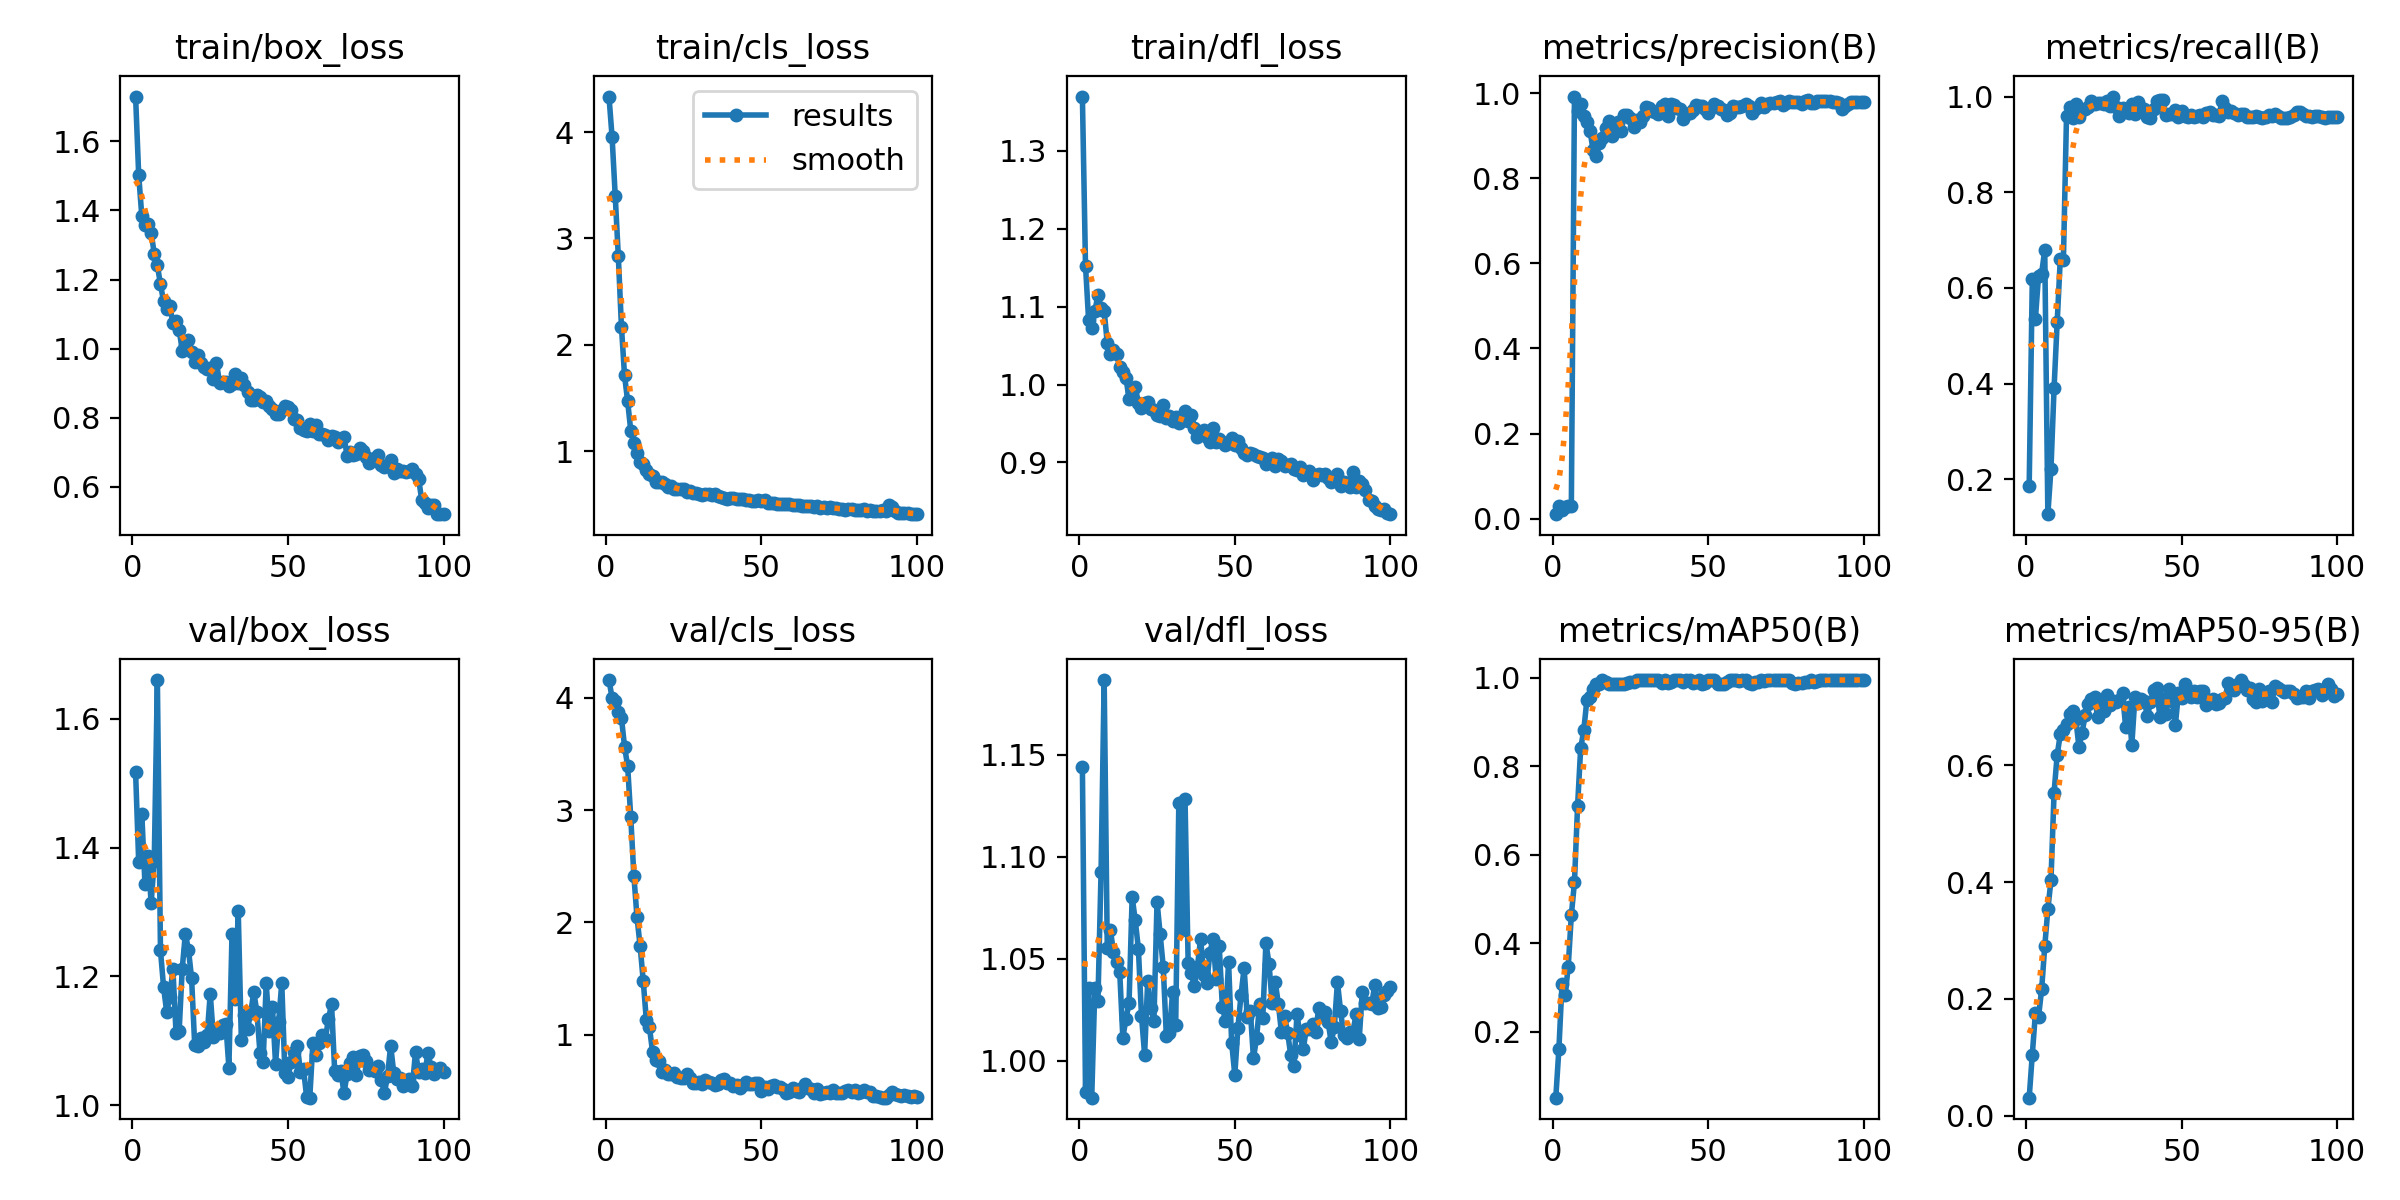

The file beside this chart, header and first rows:
epoch, time, train/box_loss, train/cls_loss, train/dfl_loss, metrics/precision(B), metrics/recall(B), metrics/mAP50(B), metrics/mAP50-95(B), val/box_loss, val/cls_loss, val/dfl_loss, lr/pg0, lr/pg1, lr/pg2
1, 2.889, 1.729, 4.334, 1.369, 0.01042, 0.1869, 0.05133, 0.03103, 1.517, 4.157, 1.144, 6.003e-05, 6.003e-05, 6.003e-05
2, 4.957, 1.502, 3.951, 1.153, 0.02992, 0.6178, 0.1616, 0.1049, 1.377, 3.998, 0.9845, 0.0001255, 0.0001255, 0.0001255
3, 7.047, 1.383, 3.403, 1.082, 0.02032, 0.5353, 0.308, 0.1756, 1.453, 3.968, 1.035, 0.0001896, 0.0001896, 0.0001896
4, 9.152, 1.358, 2.832, 1.073, 0.02844, 0.6257, 0.2825, 0.1691, 1.344, 3.87, 0.9818, 0.0002524, 0.0002524, 0.0002524
5, 11.23, 1.36, 2.172, 1.094, 0.03042, 0.63, 0.3475, 0.2162, 1.387, 3.822, 1.036, 0.0003139, 0.0003139, 0.0003139
6, 13.27, 1.336, 1.712, 1.114, 0.02988, 0.6796, 0.4642, 0.2897, 1.314, 3.565, 1.029, 0.0003741, 0.0003741, 0.0003741
7, 15.31, 1.275, 1.469, 1.098, 0.9922, 0.1273, 0.5376, 0.3532, 1.379, 3.39, 1.092, 0.0004329, 0.0004329, 0.0004329
8, 17.36, 1.241, 1.192, 1.095, 0.9591, 0.222, 0.7099, 0.403, 1.66, 2.934, 1.187, 0.0004904, 0.0004904, 0.0004904
9, 19.42, 1.186, 1.074, 1.053, 0.9745, 0.391, 0.8409, 0.553, 1.24, 2.416, 1.055, 0.0005466, 0.0005466, 0.0005466
10, 21.46, 1.137, 0.9797, 1.039, 0.9464, 0.5285, 0.8819, 0.6175, 1.183, 2.047, 1.064, 0.0006015, 0.0006015, 0.0006015
11, 23.5, 1.116, 0.9017, 1.044, 0.9313, 0.6612, 0.9503, 0.6527, 1.144, 1.792, 1.053, 0.000601, 0.000601, 0.000601
12, 25.55, 1.123, 0.8763, 1.039, 0.9119, 0.6578, 0.9558, 0.6601, 1.168, 1.482, 1.048, 0.0005944, 0.0005944, 0.0005944
13, 27.59, 1.074, 0.8188, 1.022, 0.8656, 0.9596, 0.9746, 0.6699, 1.211, 1.132, 1.044, 0.0005878, 0.0005878, 0.0005878
14, 29.63, 1.081, 0.7837, 1.017, 0.8523, 0.9781, 0.9856, 0.6872, 1.112, 1.066, 1.011, 0.0005812, 0.0005812, 0.0005812
15, 31.71, 1.055, 0.7692, 1.009, 0.8832, 0.9542, 0.985, 0.6918, 1.115, 0.8487, 1.02, 0.0005746, 0.0005746, 0.0005746
16, 33.77, 0.9943, 0.714, 0.9816, 0.894, 0.9837, 0.995, 0.6787, 1.212, 0.7706, 1.028, 0.000568, 0.000568, 0.000568
17, 35.81, 1.008, 0.7073, 0.9919, 0.9187, 0.9572, 0.991, 0.6309, 1.266, 0.7618, 1.08, 0.0005613, 0.0005613, 0.0005613
18, 37.86, 1.025, 0.7115, 0.9972, 0.9336, 0.9725, 0.986, 0.6556, 1.241, 0.6637, 1.069, 0.0005547, 0.0005547, 0.0005547
19, 39.89, 0.9889, 0.6876, 0.9763, 0.9003, 0.974, 0.9855, 0.6852, 1.197, 0.6829, 1.055, 0.0005481, 0.0005481, 0.0005481
20, 41.95, 0.9613, 0.6661, 0.9705, 0.9251, 0.9792, 0.9862, 0.7054, 1.094, 0.6493, 1.022, 0.0005415, 0.0005415, 0.0005415
21, 44, 0.9805, 0.6694, 0.9758, 0.9318, 0.9899, 0.9864, 0.7127, 1.091, 0.6505, 1.003, 0.0005349, 0.0005349, 0.0005349
22, 46.06, 0.9578, 0.6452, 0.9772, 0.9101, 0.9846, 0.9865, 0.7159, 1.105, 0.6547, 1.039, 0.0005283, 0.0005283, 0.0005283
23, 48.13, 0.948, 0.6435, 0.9688, 0.9495, 0.9868, 0.9856, 0.683, 1.098, 0.6211, 1.026, 0.0005217, 0.0005217, 0.0005217
24, 50.19, 0.9405, 0.6397, 0.9668, 0.9495, 0.9857, 0.9888, 0.7072, 1.108, 0.6111, 1.019, 0.0005151, 0.0005151, 0.0005151
25, 52.23, 0.9449, 0.6397, 0.9612, 0.9427, 0.9845, 0.9906, 0.6921, 1.173, 0.611, 1.078, 0.0005085, 0.0005085, 0.0005085
26, 54.3, 0.9135, 0.6121, 0.9591, 0.9215, 0.9899, 0.991, 0.7204, 1.106, 0.6458, 1.062, 0.0005019, 0.0005019, 0.0005019
27, 56.38, 0.9586, 0.6215, 0.9736, 0.9366, 0.9803, 0.994, 0.7025, 1.117, 0.6171, 1.046, 0.0004953, 0.0004953, 0.0004953
28, 58.47, 0.9016, 0.6091, 0.957, 0.9317, 1, 0.995, 0.71, 1.111, 0.5697, 1.012, 0.0004887, 0.0004887, 0.0004887
29, 60.56, 0.9035, 0.6088, 0.9596, 0.9459, 0.9775, 0.995, 0.7072, 1.124, 0.5668, 1.014, 0.0004821, 0.0004821, 0.0004821
30, 62.65, 0.9035, 0.6008, 0.9537, 0.9685, 0.9595, 0.995, 0.7115, 1.127, 0.58, 1.034, 0.0004755, 0.0004755, 0.0004755
31, 64.75, 0.8918, 0.5883, 0.9582, 0.9648, 0.9765, 0.995, 0.7231, 1.058, 0.5609, 1.017, 0.0004689, 0.0004689, 0.0004689
32, 66.86, 0.8989, 0.5995, 0.951, 0.9571, 0.9708, 0.995, 0.6659, 1.266, 0.595, 1.126, 0.0004623, 0.0004623, 0.0004623
33, 68.98, 0.9276, 0.5939, 0.9554, 0.9552, 0.9665, 0.995, 0.6994, 1.165, 0.5755, 1.064, 0.0004557, 0.0004557, 0.0004557
34, 71.07, 0.8997, 0.5889, 0.9655, 0.9504, 0.985, 0.995, 0.6348, 1.301, 0.5677, 1.128, 0.0004491, 0.0004491, 0.0004491
35, 73.2, 0.9163, 0.597, 0.9531, 0.9703, 0.9627, 0.9879, 0.7169, 1.101, 0.5563, 1.048, 0.0004425, 0.0004425, 0.0004425
36, 75.35, 0.8958, 0.5761, 0.9614, 0.9749, 0.9876, 0.995, 0.707, 1.139, 0.5652, 1.043, 0.0004359, 0.0004359, 0.0004359
37, 77.51, 0.8751, 0.5716, 0.9445, 0.9476, 0.976, 0.9893, 0.7124, 1.119, 0.5959, 1.036, 0.0004293, 0.0004293, 0.0004293
38, 79.67, 0.8501, 0.5583, 0.9321, 0.9735, 0.9749, 0.99, 0.7099, 1.143, 0.6034, 1.046, 0.0004227, 0.0004227, 0.0004227
39, 81.84, 0.8521, 0.5514, 0.9397, 0.9711, 0.9564, 0.994, 0.684, 1.176, 0.5723, 1.06, 0.0004161, 0.0004161, 0.0004161
40, 83.99, 0.8661, 0.5566, 0.9412, 0.9644, 0.9562, 0.995, 0.7079, 1.144, 0.571, 1.042, 0.0004095, 0.0004095, 0.0004095
41, 86.18, 0.8594, 0.5564, 0.9328, 0.9637, 0.9737, 0.995, 0.7289, 1.081, 0.5464, 1.038, 0.0004029, 0.0004029, 0.0004029
42, 88.38, 0.8459, 0.5474, 0.9265, 0.94, 0.9899, 0.99, 0.7312, 1.067, 0.5489, 1.053, 0.0003963, 0.0003963, 0.0003963
43, 90.6, 0.848, 0.5516, 0.9444, 0.9515, 0.9925, 0.995, 0.6831, 1.189, 0.529, 1.06, 0.0003897, 0.0003897, 0.0003897
44, 92.76, 0.8331, 0.5483, 0.9265, 0.9525, 0.9924, 0.995, 0.7135, 1.115, 0.5555, 1.04, 0.0003831, 0.0003831, 0.0003831
45, 94.94, 0.8263, 0.5449, 0.9298, 0.96, 0.9609, 0.9874, 0.6876, 1.152, 0.583, 1.056, 0.0003765, 0.0003765, 0.0003765
46, 97.14, 0.8118, 0.5384, 0.9259, 0.973, 0.9637, 0.9895, 0.7302, 1.064, 0.563, 1.026, 0.0003699, 0.0003699, 0.0003699
47, 99.32, 0.8117, 0.5304, 0.9219, 0.9694, 0.9629, 0.994, 0.7105, 1.13, 0.562, 1.02, 0.0003632, 0.0003632, 0.0003632
48, 101.5, 0.8236, 0.5338, 0.9249, 0.9702, 0.9728, 0.987, 0.6689, 1.19, 0.5718, 1.048, 0.0003566, 0.0003566, 0.0003566
49, 103.7, 0.8329, 0.5439, 0.9315, 0.9625, 0.9578, 0.9888, 0.7236, 1.049, 0.5656, 1.009, 0.00035, 0.00035, 0.00035
50, 105.9, 0.8302, 0.5285, 0.9229, 0.9546, 0.9693, 0.995, 0.7142, 1.044, 0.5023, 0.993, 0.0003434, 0.0003434, 0.0003434
51, 108.1, 0.823, 0.5363, 0.9277, 0.9648, 0.9603, 0.995, 0.739, 1.068, 0.538, 1.016, 0.0003368, 0.0003368, 0.0003368
52, 110.4, 0.7973, 0.5141, 0.9184, 0.9746, 0.9567, 0.995, 0.7229, 1.082, 0.5175, 1.032, 0.0003302, 0.0003302, 0.0003302
53, 112.6, 0.7949, 0.5139, 0.9123, 0.9696, 0.9612, 0.9856, 0.7173, 1.092, 0.5388, 1.045, 0.0003236, 0.0003236, 0.0003236
54, 114.8, 0.7703, 0.5108, 0.9097, 0.9627, 0.9573, 0.9856, 0.7272, 1.052, 0.5499, 1.021, 0.000317, 0.000317, 0.000317
55, 117.1, 0.7648, 0.5069, 0.9125, 0.9606, 0.959, 0.987, 0.7167, 1.055, 0.5361, 1.024, 0.0003104, 0.0003104, 0.0003104
56, 119.3, 0.7624, 0.5003, 0.9111, 0.9486, 0.9615, 0.9897, 0.7266, 1.012, 0.5313, 1.001, 0.0003038, 0.0003038, 0.0003038
57, 121.6, 0.7829, 0.5066, 0.9079, 0.9537, 0.9577, 0.994, 0.7272, 1.011, 0.521, 1.011, 0.0002972, 0.0002972, 0.0002972
58, 123.8, 0.763, 0.5066, 0.9073, 0.9701, 0.9648, 0.995, 0.7024, 1.096, 0.4843, 1.028, 0.0002906, 0.0002906, 0.0002906
59, 126, 0.7788, 0.5036, 0.9056, 0.9665, 0.9681, 0.995, 0.7072, 1.078, 0.4879, 1.021, 0.000284, 0.000284, 0.000284
60, 128.3, 0.7534, 0.4928, 0.8985, 0.9684, 0.9616, 0.9932, 0.7131, 1.096, 0.529, 1.058, 0.0002774, 0.0002774, 0.0002774
... 40 more rows
